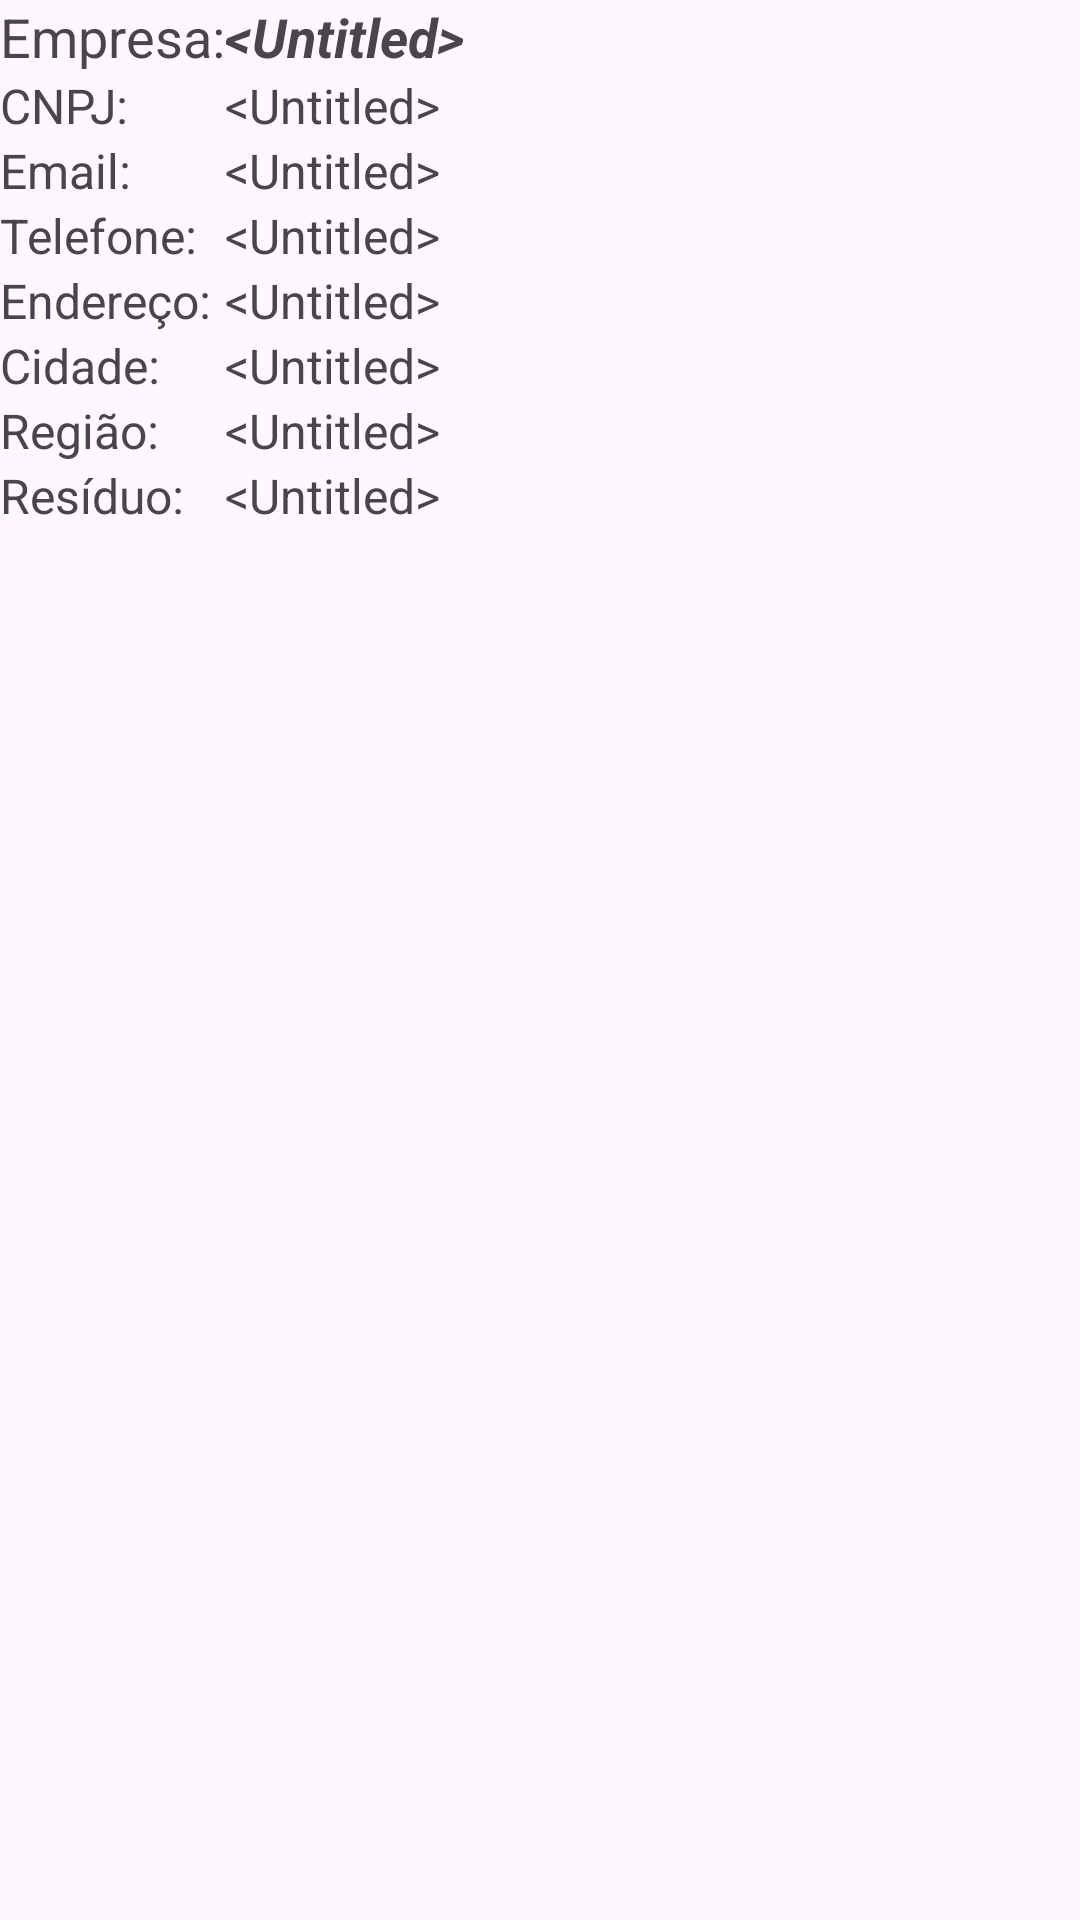

Produce the Android XML layout that renders to this screen, including the resource entries it uses.
<!-- AndroidManifest.xml: application theme Theme.MultiActivity -->
<!-- res/layout/recycler_view_company_available.xml -->
<?xml version="1.0" encoding="utf-8"?>
<LinearLayout xmlns:android="http://schemas.android.com/apk/res/android"
    xmlns:tools="http://schemas.android.com/tools"
    android:layout_width="match_parent"
    android:layout_height="wrap_content"
    android:orientation="vertical">

    <TableLayout
        android:layout_width="match_parent"
        android:layout_height="wrap_content"
        tools:ignore="UselessParent">

        <TableRow
            android:layout_width="match_parent"
            android:layout_height="match_parent">

            <TextView
                android:id="@+id/textView11"
                android:layout_width="wrap_content"
                android:layout_height="wrap_content"
                android:text="@string/available_company"
                android:textSize="18sp" />

            <TextView
                android:id="@+id/tvPedidoName"
                android:layout_width="wrap_content"
                android:layout_height="wrap_content"
                android:text="@android:string/untitled"
                android:textSize="18sp"
                android:textStyle="bold|italic" />

        </TableRow>

        <TableRow
            android:layout_width="match_parent"
            android:layout_height="match_parent">

            <TextView
                android:id="@+id/textView22"
                android:layout_width="wrap_content"
                android:layout_height="wrap_content"
                android:text="@string/available_cnpj"
                android:textSize="16sp" />

            <TextView
                android:id="@+id/tvPedidoCnpj"
                android:layout_width="wrap_content"
                android:layout_height="wrap_content"
                android:text="@android:string/untitled"
                android:textSize="16sp" />
        </TableRow>

        <TableRow
            android:layout_width="match_parent"
            android:layout_height="match_parent">

            <TextView
                android:id="@+id/textView21"
                android:layout_width="wrap_content"
                android:layout_height="wrap_content"
                android:text="@string/available_email"
                android:textSize="16sp" />

            <TextView
                android:id="@+id/tvPedidoEmail"
                android:layout_width="wrap_content"
                android:layout_height="wrap_content"
                android:text="@android:string/untitled"
                android:textSize="16sp" />
        </TableRow>

        <TableRow
            android:layout_width="match_parent"
            android:layout_height="match_parent">

            <TextView
                android:id="@+id/textView14"
                android:layout_width="wrap_content"
                android:layout_height="wrap_content"
                android:text="@string/available_phone"
                android:textSize="16sp" />

            <TextView
                android:id="@+id/tvPedidoPhone"
                android:layout_width="wrap_content"
                android:layout_height="wrap_content"
                android:text="@android:string/untitled"
                android:textSize="16sp" />
        </TableRow>

        <TableRow
            android:layout_width="match_parent"
            android:layout_height="match_parent">

            <TextView
                android:id="@+id/textView19"
                android:layout_width="wrap_content"
                android:layout_height="wrap_content"
                android:text="@string/available_address"
                android:textSize="16sp" />

            <TextView
                android:id="@+id/tvPedidoEndereco"
                android:layout_width="wrap_content"
                android:layout_height="wrap_content"
                android:text="@android:string/untitled"
                android:textSize="16sp" />
        </TableRow>

        <TableRow
            android:layout_width="match_parent"
            android:layout_height="match_parent">

            <TextView
                android:id="@+id/textView20"
                android:layout_width="wrap_content"
                android:layout_height="wrap_content"
                android:text="@string/available_city"
                android:textSize="16sp" />

            <TextView
                android:id="@+id/tvPedidoCidade"
                android:layout_width="wrap_content"
                android:layout_height="wrap_content"
                android:text="@android:string/untitled"
                android:textSize="16sp" />
        </TableRow>

        <TableRow
            android:layout_width="match_parent"
            android:layout_height="match_parent">

            <TextView
                android:id="@+id/textView12"
                android:layout_width="wrap_content"
                android:layout_height="wrap_content"
                android:text="@string/available_region"
                android:textSize="16sp" />

            <TextView
                android:id="@+id/tvPedidoRegion"
                android:layout_width="wrap_content"
                android:layout_height="wrap_content"
                android:text="@android:string/untitled"
                android:textSize="16sp" />

            <Space
                android:layout_width="wrap_content"
                android:layout_height="wrap_content" />

        </TableRow>

        <TableRow
            android:layout_width="match_parent"
            android:layout_height="match_parent">

            <TextView
                android:id="@+id/textView16"
                android:layout_width="wrap_content"
                android:layout_height="wrap_content"
                android:text="@string/available_residuo"
                android:textSize="16sp" />

            <TextView
                android:id="@+id/tvPedidoResiduo"
                android:layout_width="wrap_content"
                android:layout_height="wrap_content"
                android:text="@android:string/untitled"
                android:textSize="16sp" />
        </TableRow>

    </TableLayout>
</LinearLayout>
<!-- resources referenced by this layout -->
<resources>
  <string name="available_address">Endereço: </string>
  <string name="available_city">Cidade: </string>
  <string name="available_cnpj">CNPJ: </string>
  <string name="available_company">Empresa: </string>
  <string name="available_email">Email: </string>
  <string name="available_phone">Telefone: </string>
  <string name="available_region">Região: </string>
  <string name="available_residuo">Resíduo: </string>
  <style name="Theme.MultiActivity" parent="Base.Theme.MultiActivity." />
  <style name="Base.Theme.MultiActivity." parent="Theme.Material3.Light.NoActionBar">
          
          
      </style>
</resources>
